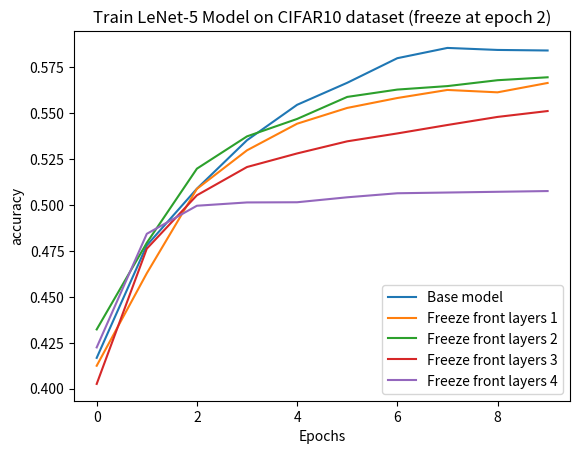
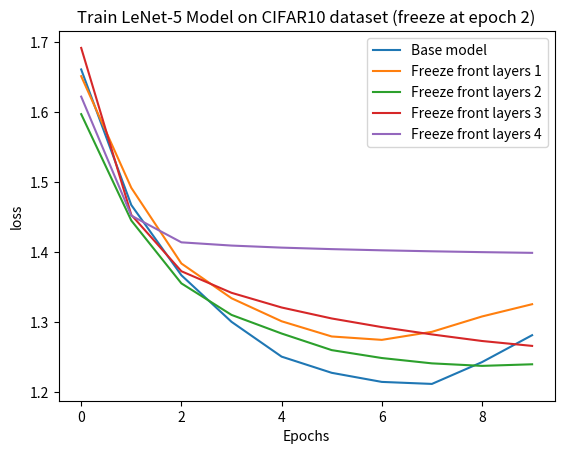

Python code for these plots, in order:
import matplotlib.pyplot as plt


all_loss = [[1.6607728004455566, 1.4670138359069824, 1.3666146993637085, 1.3000949621200562, 1.2503223419189453, 1.2271974086761475, 1.214212417602539, 1.211327314376831, 1.2424826622009277, 1.2809669971466064], [1.6511331796646118, 1.4916001558303833, 1.3834344148635864, 1.333795428276062, 1.300877571105957, 1.279143214225769, 1.2742921113967896, 1.2857824563980103, 1.307725191116333, 1.325262427330017], [1.596901535987854, 1.4448521137237549, 1.3550173044204712, 1.3099849224090576, 1.2833746671676636,
                                                                                                                                                                                                                                                                                                                                                                                                                          1.2596431970596313, 1.2483389377593994, 1.2407104969024658, 1.237121820449829, 1.2393946647644043], [1.6915435791015625, 1.452951192855835, 1.3723639249801636, 1.3415583372116089, 1.3205726146697998, 1.304868459701538, 1.2925260066986084, 1.2820637226104736, 1.2726781368255615, 1.2656744718551636], [1.6219282150268555, 1.4518556594848633, 1.4136812686920166, 1.409063458442688, 1.406129240989685, 1.403977394104004, 1.402279257774353, 1.4008816480636597, 1.3996726274490356, 1.398654580116272]]
all_acc = [[0.41670000553131104, 0.4779999852180481, 0.508899986743927, 0.5353000164031982, 0.5546000003814697, 0.5666000247001648, 0.5799999833106995, 0.5856000185012817, 0.5845000147819519, 0.5842000246047974], [0.4124000072479248, 0.462799996137619, 0.5088000297546387, 0.5297999978065491, 0.5443000197410583, 0.5529000163078308, 0.5583000183105469, 0.5626999735832214, 0.5613999962806702, 0.5665000081062317], [0.43220001459121704, 0.47940000891685486, 0.5198000073432922, 0.5374000072479248, 0.5468999743461609,
                                                                                                                                                                                                                                                                                                                                                                                                                               0.558899998664856, 0.5629000067710876, 0.5648000240325928, 0.5680000185966492, 0.569599986076355], [0.4025000035762787, 0.47620001435279846, 0.505299985408783, 0.5206999778747559, 0.5281000137329102, 0.5346999764442444, 0.5389999747276306, 0.5436000227928162, 0.5479999780654907, 0.5511999726295471], [0.42239999771118164, 0.48429998755455017, 0.49959999322891235, 0.5013999938964844, 0.5015000104904175, 0.5041999816894531, 0.5063999891281128, 0.5067999958992004, 0.5072000026702881, 0.5076000094413757]]
# fig = plt.figure(figsize=10)
# ax = fig.add_subplot(1, 1, 1)

for idx, (loss, acc) in enumerate(zip(all_loss, all_acc)):
    print(loss)
    print(acc)
    label = ''

    if idx == 0:
        label = 'Base model'
    else:
        label = 'Freeze front layers {}'.format(idx)

    plt.figure(1)
    plt.plot(acc, label=label)

    plt.figure(2)
    plt.plot(loss, label=label)


plt.figure(1)
plt.title('Train LeNet-5 Model on CIFAR10 dataset (freeze at epoch 2)')
plt.legend()
plt.ylabel("accuracy")  # y label
plt.xlabel("Epochs")  # x label


plt.figure(2)
plt.title('Train LeNet-5 Model on CIFAR10 dataset (freeze at epoch 2)')
plt.legend()
plt.ylabel("loss")  # y label
plt.xlabel("Epochs")  # x label


plt.show()
